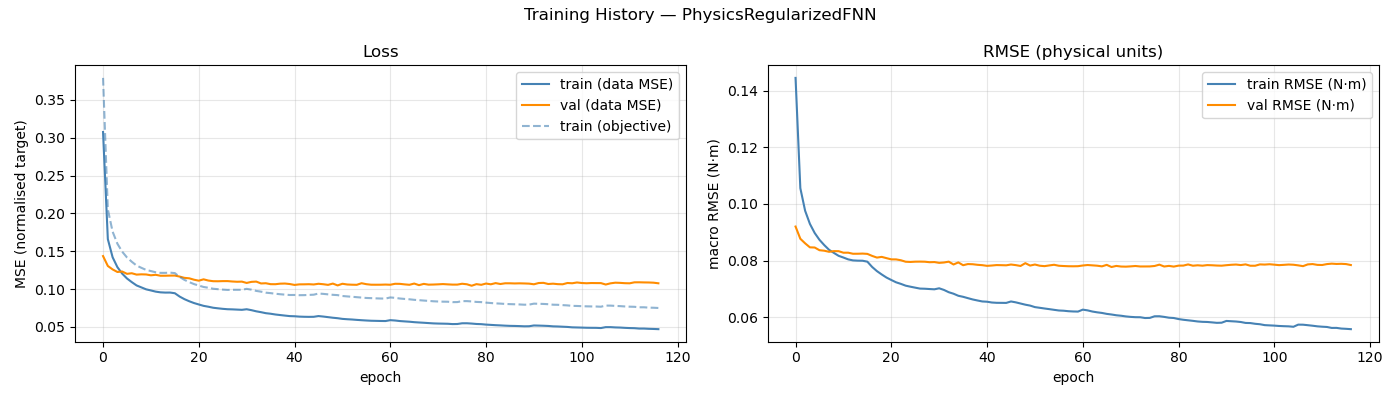

The data file committed next to this chart (first rows):
epoch, train_loss, val_loss, train_rmse, val_rmse, train_loss_obj
1, 0.3076, 0.1437, 0.1445, 0.09199, 0.3792
2, 0.1661, 0.1306, 0.1055, 0.08767, 0.2054
3, 0.1421, 0.1261, 0.09757, 0.08607, 0.1759
4, 0.129, 0.1227, 0.09293, 0.08465, 0.16
5, 0.1205, 0.1233, 0.08971, 0.08459, 0.1495
6, 0.1141, 0.1202, 0.0873, 0.08364, 0.1418
7, 0.1093, 0.121, 0.08544, 0.08346, 0.1362
8, 0.1049, 0.1192, 0.08378, 0.08308, 0.1312
9, 0.1023, 0.1196, 0.0827, 0.08332, 0.1282
10, 0.09973, 0.1194, 0.08165, 0.0833, 0.1254
11, 0.09825, 0.1183, 0.08105, 0.08276, 0.1239
12, 0.09669, 0.1189, 0.0804, 0.08276, 0.1223
13, 0.09576, 0.1177, 0.08004, 0.08239, 0.1215
14, 0.09543, 0.1177, 0.07995, 0.08239, 0.1215
15, 0.09549, 0.1179, 0.07993, 0.08245, 0.1218
16, 0.09457, 0.1179, 0.0796, 0.08234, 0.1212
17, 0.09018, 0.1166, 0.07773, 0.08163, 0.1161
18, 0.08675, 0.1149, 0.07626, 0.08104, 0.1122
19, 0.08399, 0.1143, 0.07508, 0.08128, 0.1093
20, 0.08161, 0.1125, 0.07399, 0.08084, 0.1067
21, 0.07973, 0.1112, 0.07313, 0.08041, 0.1047
22, 0.0779, 0.113, 0.07231, 0.0804, 0.1029
23, 0.07675, 0.1113, 0.07176, 0.0801, 0.1018
24, 0.0754, 0.1105, 0.07113, 0.07958, 0.1005
25, 0.07465, 0.1104, 0.07076, 0.0795, 0.09995
26, 0.07396, 0.1106, 0.07042, 0.0796, 0.09937
27, 0.07344, 0.1106, 0.0701, 0.07962, 0.09895
28, 0.07326, 0.1101, 0.07004, 0.07958, 0.09914
29, 0.07295, 0.1098, 0.06994, 0.0794, 0.09912
30, 0.07265, 0.1099, 0.06984, 0.07946, 0.09913
31, 0.07342, 0.1082, 0.0702, 0.07918, 0.1004
32, 0.0722, 0.1096, 0.06962, 0.07931, 0.09929
33, 0.07069, 0.11, 0.06882, 0.0796, 0.09766
34, 0.06954, 0.1075, 0.06829, 0.0786, 0.09667
35, 0.06822, 0.1078, 0.06756, 0.07934, 0.09532
36, 0.06749, 0.1066, 0.0672, 0.07834, 0.09471
37, 0.06648, 0.1065, 0.06672, 0.07875, 0.09392
38, 0.06575, 0.1072, 0.06626, 0.07869, 0.09325
39, 0.06503, 0.1074, 0.0659, 0.07849, 0.09272
40, 0.06435, 0.1067, 0.06556, 0.07836, 0.09225
41, 0.06415, 0.1056, 0.06546, 0.07812, 0.09228
42, 0.06368, 0.1063, 0.06518, 0.07824, 0.09199
43, 0.06346, 0.1064, 0.06508, 0.0784, 0.09207
44, 0.06335, 0.1065, 0.06506, 0.07836, 0.09237
45, 0.06343, 0.1062, 0.06504, 0.07831, 0.09265
46, 0.06441, 0.1071, 0.06555, 0.07859, 0.09419
47, 0.06375, 0.1065, 0.06524, 0.07838, 0.09374
48, 0.06298, 0.1056, 0.06483, 0.07808, 0.09309
49, 0.06219, 0.1073, 0.06442, 0.07907, 0.09249
50, 0.06158, 0.1049, 0.06409, 0.07822, 0.09208
51, 0.06067, 0.1071, 0.06356, 0.07859, 0.09092
52, 0.06022, 0.1061, 0.06332, 0.07817, 0.09038
53, 0.05986, 0.1058, 0.06307, 0.07802, 0.0899
54, 0.05936, 0.1057, 0.06284, 0.07827, 0.08937
55, 0.05893, 0.1078, 0.0626, 0.0785, 0.08884
56, 0.05854, 0.1065, 0.06237, 0.07816, 0.08833
57, 0.05822, 0.1059, 0.06229, 0.07806, 0.0881
58, 0.05807, 0.1058, 0.06211, 0.07799, 0.08782
59, 0.05791, 0.1058, 0.06202, 0.07797, 0.08759
60, 0.05783, 0.106, 0.06198, 0.078, 0.08753
... 57 more rows
